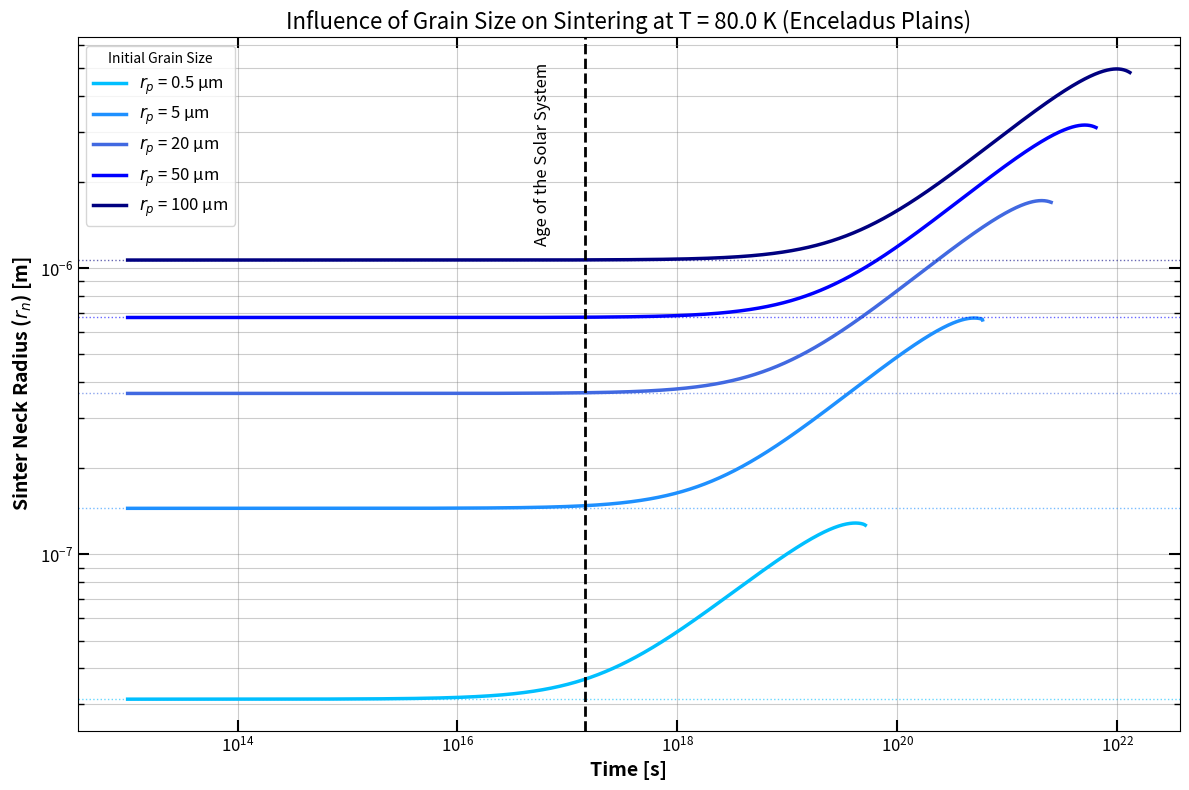

This figure's Python source:
# [redacted]
# Study of the influence of grain size (granulometry) on sintering kinetics.
# Includes dynamic time-stepping per grain size to avoid numerical artifacts.

# Start

import numpy as np
import matplotlib.pyplot as plt
import matplotlib.ticker as ticker

# ==============================================================================
# 1. NUMERICAL SOLVER
# ==============================================================================

def runge_kutta_4_vec(f, y0, T_array):
    """ Vectorized Runge-Kutta 4 solver """
    N = len(T_array) - 1
    y0 = np.asarray(y0)
    Y = np.zeros((N + 1,) + y0.shape)
    Y[0] = y0
    
    for i in range(N):
        t_curr = T_array[i]
        h = T_array[i+1] - T_array[i]
        y_curr = Y[i]
        
        k1 = h * f(t_curr, y_curr)
        k2 = h * f(t_curr + h/2, y_curr + 0.5 * k1)
        k3 = h * f(t_curr + h/2, y_curr + 0.5 * k2)
        k4 = h * f(t_curr + h, y_curr + k3)
        
        Y[i+1] = y_curr + (1/6) * (k1 + 2*k2 + 2*k3 + k4)
        
        # Numerical safety
        if Y[i+1][0] < 1e-10: Y[i+1][0] = 1e-10
        if Y[i+1][1] < 1e-10: Y[i+1][1] = 1e-10
        
        # Check for full solidification 
        # If neck >= particle, we can theoretically stop or clamp
        if Y[i+1][1] >= 0.999 * Y[i+1][0]:
            Y[i+1][1] = Y[i+1][0]
            
    return Y

# ==============================================================================
# 2. PHYSICAL PARAMETERS
# ==============================================================================

# Universal Constants
R = 8.31447       # Ideal gas constant [J/(mol·K)]

# Water Ice Properties
mu      = 18.015e-3     # Molar mass [kg/mol]
gamma   = 0.2           # Surface energy [J/m^2]
omega   = 2.0e-5        # Molar volume [m^3/mol]
alpha   = np.pi/2       # Packing factor (Porosity ~0.5)

# JKR Elastic Properties
E = 10.5e9         
nu = 0.31          
K = (2/3) * E / (1 - nu**2)

# Scaling Factors
SCALING_PARTICULE = 0.9
SCALING_NECK      = 0.01

# ==============================================================================
# 3. PHYSICS & THERMODYNAMICS
# ==============================================================================

def rho_ice(T):
    """ 
    Calculates the density of water ice [kg/m^3] as a function of Temperature.
    Based on standard empirical fits for low-temperature ice evolution.
    """
    return 916 - 0.175 * T - 5.0e-4 * T**2

def p_sat(T):
    """ 
    Computes the Saturation Vapor Pressure of ice [Pa].
    Source: Andreas (2007), derived from Murphy & Koop (2005)..
    """
    return np.exp(9.550426 - 5723.265/T + 3.53068*np.log(T) - 0.00728332*T)

def JKR_theory(rp):
    """ 
    Calculates the initial neck radius (r_n0) formed immediately upon contact due to adhesion.
    Based on the JKR (Johnson-Kendall-Roberts, 1971) theory for elastic contact.
    This defines the starting point of cohesion before any sintering occurs.
    """
    return (6 * np.pi * gamma * (rp/2)**2 / K)**(1/3)

def hertz_knudsen_flux(T, P_sat):
    """ 
    Calculates the theoretical maximum mass flux Z [kg/(m^2 s)].
    Based on the Hertz-Knudsen-Langmuir equation.
    It quantifies the kinetic exchange of water molecules between the solid surface and the vacuum.
    """
    return P_sat * np.sqrt(mu / (2 * np.pi * R * T))

# ==============================================================================
# 4. DIFFERENTIAL MODEL
# ==============================================================================

def system_derivatives(T_env):
    rho = rho_ice(T_env)
    P_sat = p_sat(T_env)
    Z_theory = hertz_knudsen_flux(T_env, P_sat)
    zeta = (omega**2 * gamma * P_sat) / (R * T_env * np.sqrt(2 * np.pi * mu * R * T_env))
    
    def f(t, Y):
        rp = Y[0]
        rn = Y[1]
        
        drp_dt = - (Z_theory / rho) * SCALING_PARTICULE
        
        denom = 2 * (rp - rn)
        if denom <= 1e-20: denom = 1e-20
        Delta = rn**2 / denom
        
        ratio = rn/rp
        if ratio > 1.0: ratio = 1.0
        phi = np.arcsin(ratio)
        
        d_source = rp * (alpha/2 + phi - np.pi/2)
        d_sink   = Delta * np.arctan(rp / (rn + Delta))
        S = d_source / (d_source - d_sink)
        
        curvature_term = (2/rp) + (1/Delta) - (1/rn)
        
        growth_rate = zeta * S * curvature_term
        decay_rate = (Z_theory / rho) * SCALING_NECK
        
        drn_dt = growth_rate - decay_rate
        
        if rn >= rp: 
            rn = rp
            drn_dt = drp_dt 
            
        return np.array([drp_dt, drn_dt])
    return f

# ==============================================================================
# 5. SIMULATION SETUP (GRAIN SIZE STUDY)
# ==============================================================================

T_study = 80.0  # Temperature (Enceladus Plains)

# Grain sizes to test
grain_sizes = [0.5e-6, 5e-6, 20e-6, 50e-6, 100e-6]
colors = ['#00BFFF', '#1E90FF', '#4169E1', '#0000FF', '#000080']
labels = ['0.5 µm', '5 µm', '20 µm', '50 µm', '100 µm']

plt.figure(figsize=(12, 8))
func_system = system_derivatives(T_study)

# Loop over each grain size
for i, rp_val in enumerate(grain_sizes):
    
    # 1. Define SPECIFIC time array for each grain
    t_start = 1e13
    t_max   = 1e23 
    
    Time_array = np.geomspace(t_start, t_max, 5000)
    
    # 2. Initial Conditions (JKR)
    rn_val = JKR_theory(rp_val)
    Y0 = [rp_val, rn_val]
    
    # 3. Run Simulation
    res = runge_kutta_4_vec(func_system, Y0, Time_array)
    
    # 4. Clean Data (Stop plotting if solidified)
    neck_radius = res[:, 1]
    particle_radius = res[:, 0]
    
    valid_mask = neck_radius < (0.999 * particle_radius)
    
    # Plotting only valid part
    plt.loglog(Time_array[valid_mask], neck_radius[valid_mask], 
               color=colors[i], linewidth=2.5, label=f'$r_p$ = {labels[i]}')
    
    # JKR Level line
    plt.axhline(y=rn_val, color=colors[i], linestyle=':', alpha=0.6, linewidth=1)

# ==============================================================================
# 6. FORMATTING
# ==============================================================================

plt.title(f"Influence of Grain Size on Sintering at T = {T_study} K (Enceladus Plains)", fontsize=16)
plt.xlabel("Time [s]", fontsize=14, fontweight='bold')
plt.ylabel("Sinter Neck Radius ($r_n$) [m]", fontsize=14, fontweight='bold')

plt.axvline(x=1.45e17, color='black', linestyle='--', linewidth=2)
plt.text(5e16, 1.2e-6, "Age of the Solar System", rotation=90, fontsize=12, va='bottom')

plt.legend(title="Initial Grain Size", loc='upper left', fontsize=12)
plt.grid(True, which="both", alpha=0.4, color='grey')

ax = plt.gca()
ax.tick_params(which='both', direction='in', top=True, right=True, labelsize=12)
ax.tick_params(which='major', length=8, width=1.5)
ax.tick_params(which='minor', length=4, width=1)
loc_majeurs_y = ticker.LogLocator(base=10.0, numticks=10)
ax.yaxis.set_major_locator(loc_majeurs_y)

plt.tight_layout()
plt.savefig('Fig_Granulometry_80K.png', dpi=300)
plt.show()

# End
